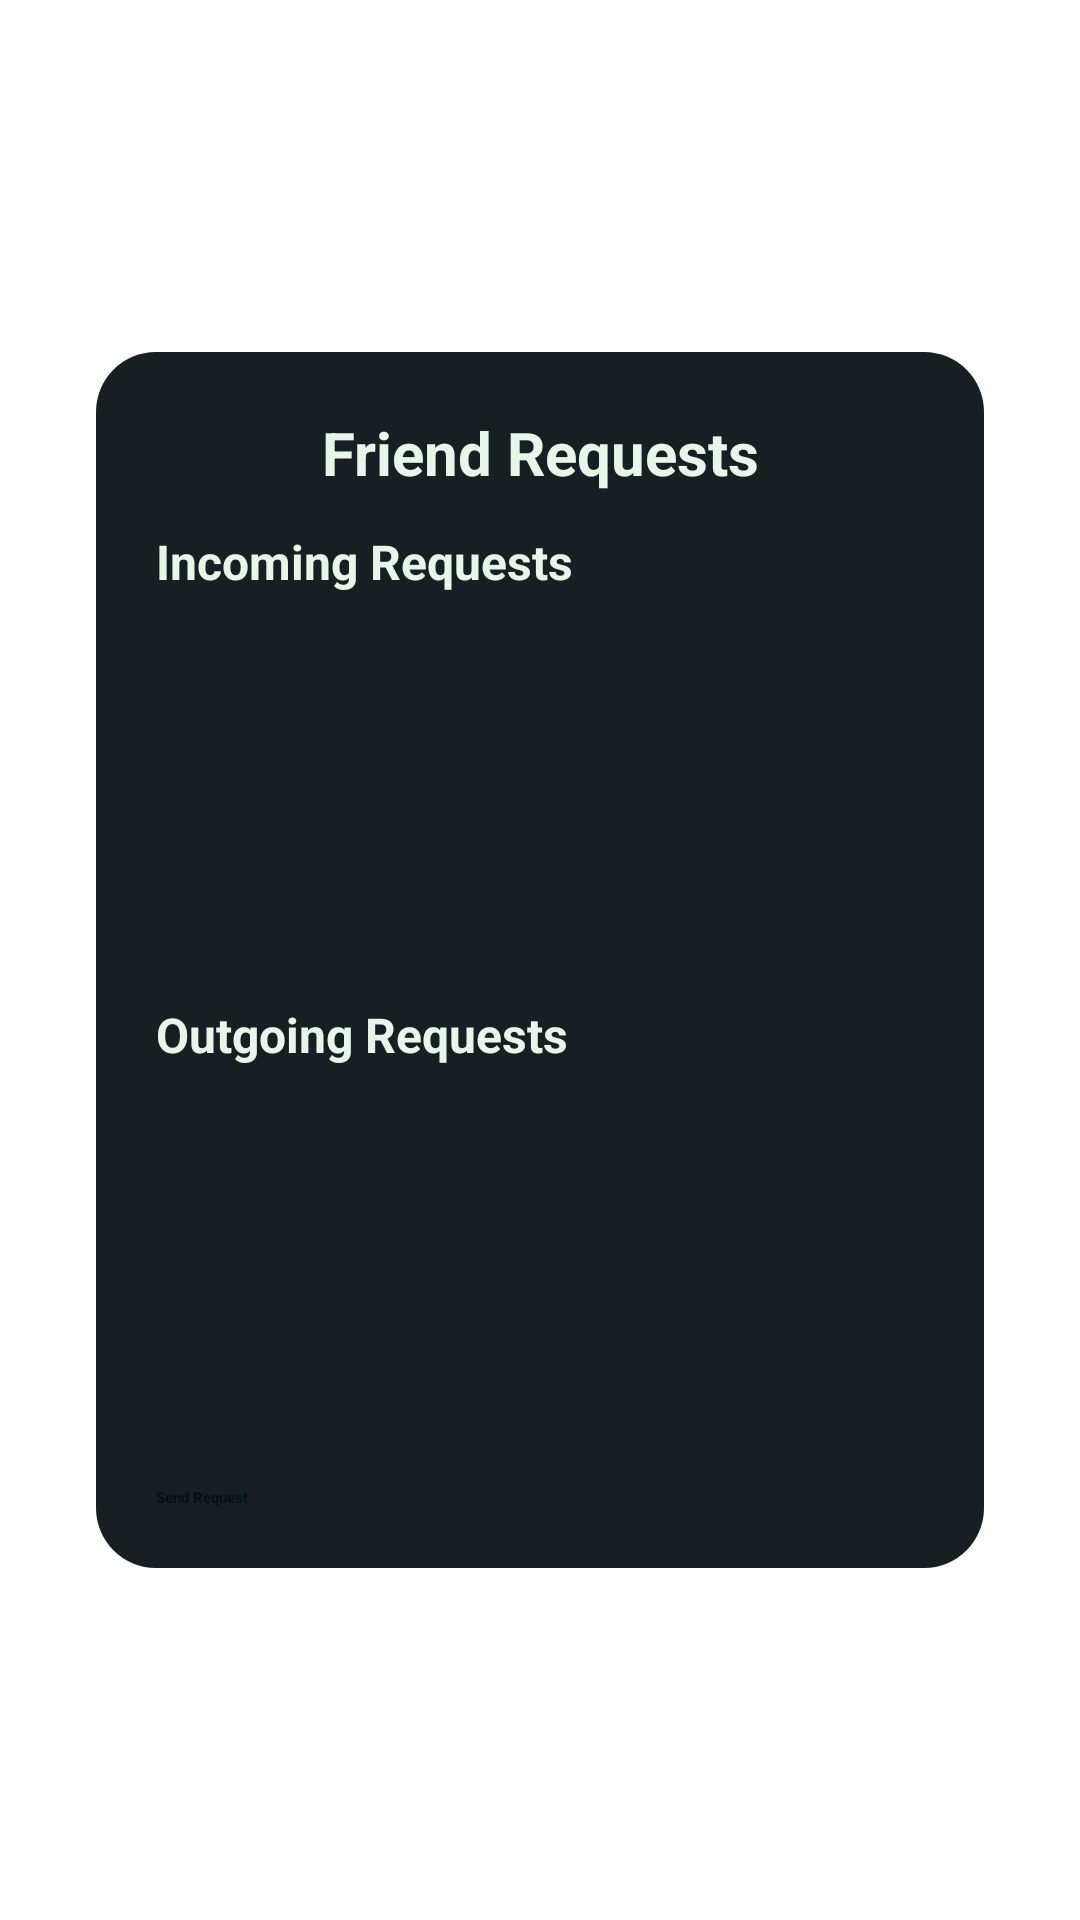

Reconstruct the res/layout file that produces this screen, plus the resources it refers to.
<!-- AndroidManifest.xml: application theme Theme.Plantapp -->
<!-- res/layout/dialog_friends.xml -->
<?xml version="1.0" encoding="utf-8"?>
<FrameLayout xmlns:android="http://schemas.android.com/apk/res/android"
    android:layout_width="match_parent"
    android:layout_height="match_parent"
    android:background="@android:color/transparent">

    <LinearLayout
        android:layout_width="match_parent"
        android:layout_height="wrap_content"
        android:layout_gravity="center"
        android:layout_margin="32dp"
        android:orientation="vertical"
        android:padding="20dp"
        android:background="@drawable/profile_card_bg">

        <TextView
            android:id="@+id/titleFriends"
            android:layout_width="match_parent"
            android:layout_height="wrap_content"
            android:text="Friend Requests"
            android:textColor="#E8F5E9"
            android:textStyle="bold"
            android:textSize="20sp"
            android:gravity="center"
            android:layout_marginBottom="12dp" />

        <TextView
            android:layout_width="match_parent"
            android:layout_height="wrap_content"
            android:text="Incoming Requests"
            android:textColor="#E8F5E9"
            android:textStyle="bold"
            android:textSize="16sp"
            android:layout_marginBottom="4dp" />

        <ListView
            android:id="@+id/incomingListView"
            android:layout_width="match_parent"
            android:layout_height="120dp"
            android:divider="#264935"
            android:dividerHeight="1dp"
            android:background="@android:color/transparent"
            android:padding="0dp" />

        <TextView
            android:layout_width="match_parent"
            android:layout_height="wrap_content"
            android:text="Outgoing Requests"
            android:textColor="#E8F5E9"
            android:textStyle="bold"
            android:textSize="16sp"
            android:layout_marginTop="12dp"
            android:layout_marginBottom="4dp" />

        <ListView
            android:id="@+id/outgoingListView"
            android:layout_width="match_parent"
            android:layout_height="120dp"
            android:divider="#264935"
            android:dividerHeight="1dp"
            android:background="@android:color/transparent"
            android:padding="0dp" />

        <Button
            android:id="@+id/buttonOpenSendRequest"
            android:layout_width="match_parent"
            android:layout_height="wrap_content"
            android:layout_marginTop="16dp"
            android:text="Send Request"
            android:backgroundTint="#47D04C"
            android:textColor="#001018"
            android:textStyle="bold" />

    </LinearLayout>

</FrameLayout>
<!-- resources referenced by this layout -->
<resources>
  <!-- drawable profile_card_bg (drawable) -->
  <?xml version="1.0" encoding="utf-8"?>
  <shape xmlns:android="http://schemas.android.com/apk/res/android">
      <solid android:color="#181F23" />
      <corners android:radius="20dp" />
      <padding
          android:left="12dp"
          android:top="12dp"
          android:right="12dp"
          android:bottom="12dp"/>
  </shape>
</resources>
